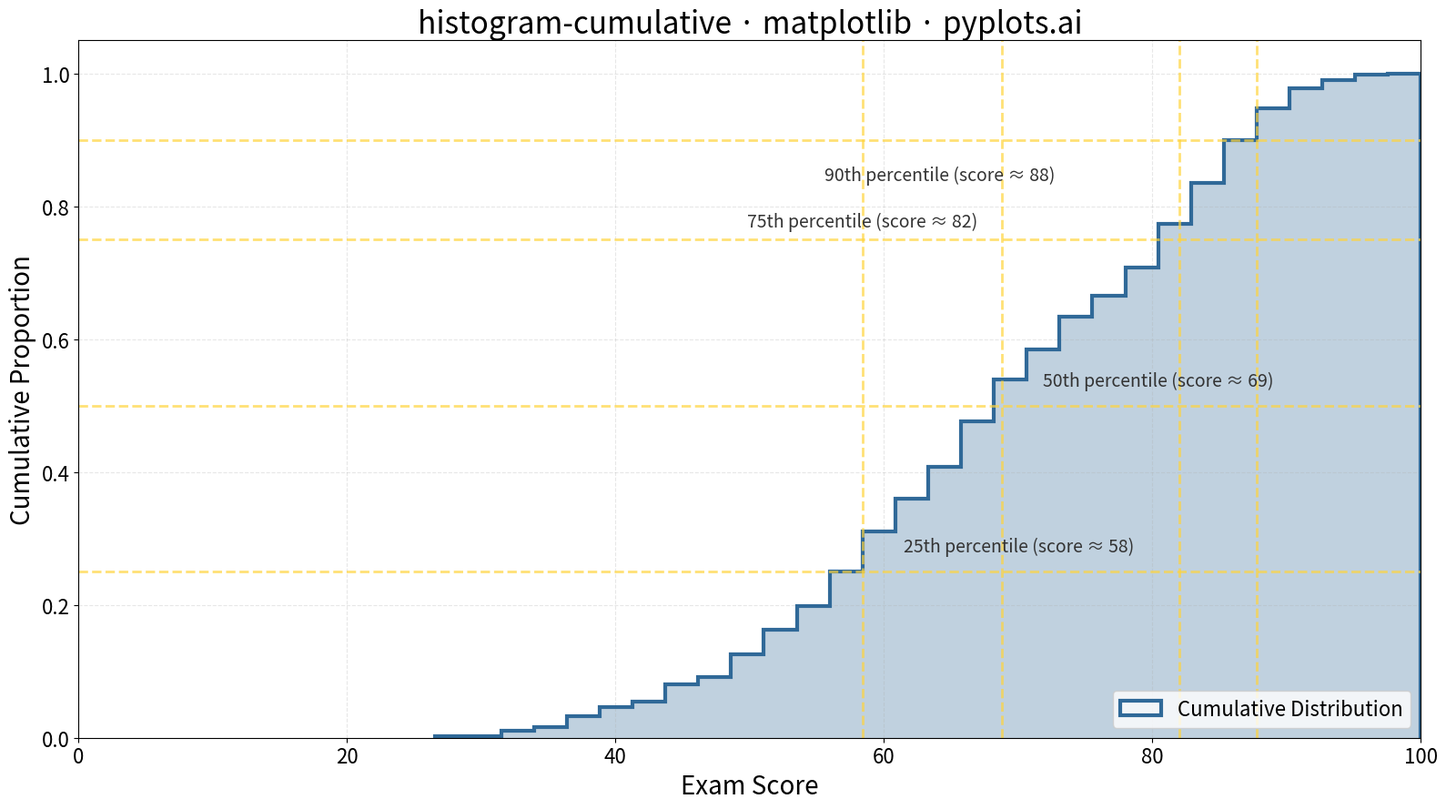

Source code (Python):
"""pyplots.ai
histogram-cumulative: Cumulative Histogram
Library: matplotlib | Python 3.13
Quality: pending | Created: 2025-12-30
"""

import matplotlib.pyplot as plt
import numpy as np


# Data - exam scores with realistic distribution
np.random.seed(42)
scores = np.concatenate(
    [
        np.random.normal(65, 10, 300),  # Average performers
        np.random.normal(85, 5, 150),  # High performers
        np.random.normal(45, 8, 50),  # Lower performers
    ]
)
# Clip to realistic exam score range
scores = np.clip(scores, 0, 100)

# Create plot
fig, ax = plt.subplots(figsize=(16, 9))

# Cumulative histogram with step display
n, bins, patches = ax.hist(
    scores,
    bins=30,
    cumulative=True,
    density=True,
    histtype="step",
    linewidth=3,
    color="#306998",
    label="Cumulative Distribution",
)

# Add filled area under the step function for better visibility
ax.hist(scores, bins=30, cumulative=True, density=True, histtype="stepfilled", alpha=0.3, color="#306998")

# Add reference lines at common percentiles
percentiles = [25, 50, 75, 90]
for p in percentiles:
    pct_value = np.percentile(scores, p)
    ax.axhline(y=p / 100, color="#FFD43B", linestyle="--", linewidth=2, alpha=0.7)
    ax.axvline(x=pct_value, color="#FFD43B", linestyle="--", linewidth=2, alpha=0.7)

    # Position annotations to avoid overlap and clipping
    if p == 90:
        xytext = (pct_value - 15, p / 100 - 0.06)
        ha = "right"
    elif p == 75:
        xytext = (pct_value - 15, p / 100 + 0.02)
        ha = "right"
    else:
        xytext = (pct_value + 3, p / 100 + 0.03)
        ha = "left"

    ax.annotate(
        f"{p}th percentile (score ≈ {pct_value:.0f})",
        xy=(pct_value, p / 100),
        xytext=xytext,
        fontsize=14,
        color="#333333",
        ha=ha,
    )

# Labels and styling
ax.set_xlabel("Exam Score", fontsize=20)
ax.set_ylabel("Cumulative Proportion", fontsize=20)
ax.set_title("histogram-cumulative · matplotlib · pyplots.ai", fontsize=24)
ax.tick_params(axis="both", labelsize=16)
ax.set_xlim(0, 100)
ax.set_ylim(0, 1.05)
ax.grid(True, alpha=0.3, linestyle="--")
ax.legend(fontsize=16, loc="lower right")

plt.tight_layout()
plt.savefig("plot.png", dpi=300, bbox_inches="tight")
